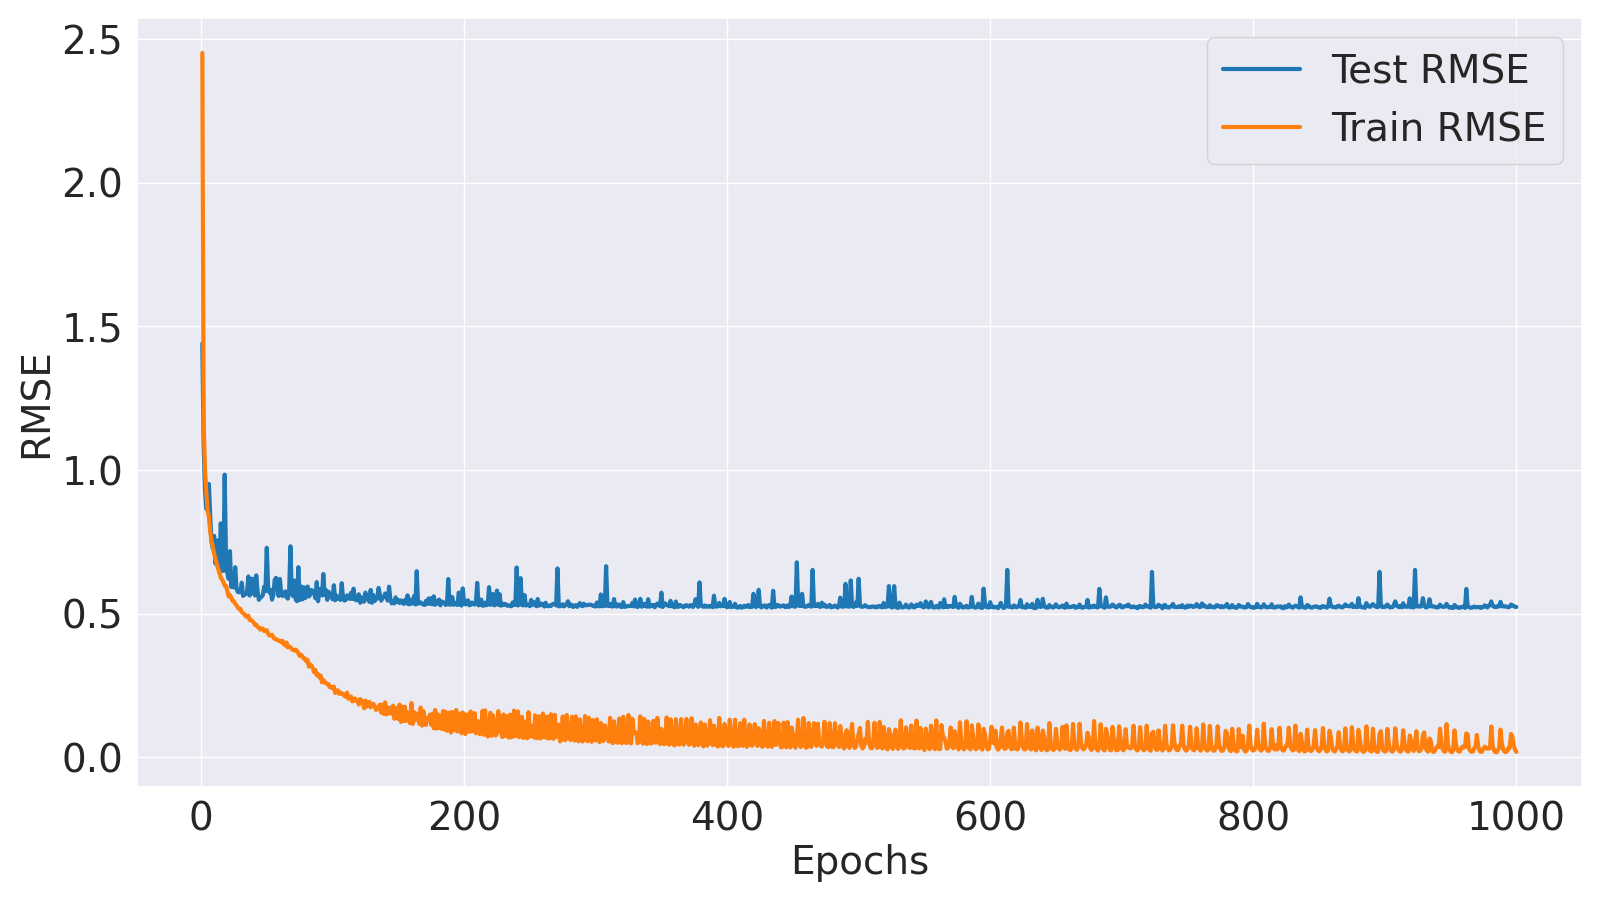

The file beside this chart, header and first rows:
Epoch, Train MSE, Train RMSE, Test MSE, Test RMSE
1, 6.01, 2.452, 2.075, 1.441
2, 1.345, 1.16, 1.161, 1.077
3, 1.016, 1.008, 0.874, 0.9349
4, 0.8569, 0.9257, 0.7478, 0.8648
5, 0.7398, 0.8601, 0.7446, 0.8629
6, 0.7001, 0.8367, 0.9051, 0.9514
7, 0.6156, 0.7846, 0.7018, 0.8378
8, 0.5679, 0.7536, 0.5634, 0.7506
9, 0.5362, 0.7322, 0.5284, 0.7269
10, 0.5023, 0.7088, 0.594, 0.7707
11, 0.4773, 0.6909, 0.4547, 0.6743
12, 0.4526, 0.6727, 0.489, 0.6993
13, 0.4309, 0.6565, 0.5714, 0.7559
14, 0.4139, 0.6433, 0.414, 0.6435
15, 0.3923, 0.6263, 0.6633, 0.8144
16, 0.3827, 0.6186, 0.577, 0.7596
17, 0.3734, 0.6111, 0.4211, 0.6489
18, 0.3577, 0.5981, 0.9686, 0.9842
19, 0.3564, 0.597, 0.4822, 0.6944
20, 0.3358, 0.5794, 0.4117, 0.6417
21, 0.3138, 0.5601, 0.3865, 0.6217
22, 0.3196, 0.5653, 0.5153, 0.7179
23, 0.3094, 0.5562, 0.3517, 0.593
24, 0.2963, 0.5444, 0.3967, 0.6298
25, 0.2953, 0.5434, 0.3497, 0.5914
26, 0.2861, 0.5349, 0.438, 0.6618
27, 0.2803, 0.5294, 0.347, 0.589
28, 0.2721, 0.5216, 0.3314, 0.5757
29, 0.2664, 0.5162, 0.3306, 0.5749
30, 0.2675, 0.5172, 0.3313, 0.5756
31, 0.2551, 0.5051, 0.3696, 0.608
32, 0.2519, 0.5019, 0.3158, 0.562
33, 0.2487, 0.4987, 0.3239, 0.5691
34, 0.2403, 0.4902, 0.322, 0.5674
35, 0.2403, 0.4902, 0.3317, 0.5759
36, 0.2435, 0.4934, 0.3965, 0.6297
37, 0.2283, 0.4778, 0.3174, 0.5634
38, 0.229, 0.4786, 0.3265, 0.5714
39, 0.2251, 0.4744, 0.387, 0.6221
40, 0.2201, 0.4691, 0.3838, 0.6195
41, 0.213, 0.4615, 0.3177, 0.5636
42, 0.2135, 0.4621, 0.4014, 0.6335
43, 0.2064, 0.4543, 0.3338, 0.5778
44, 0.2043, 0.452, 0.3009, 0.5485
45, 0.198, 0.4449, 0.31, 0.5568
46, 0.2013, 0.4486, 0.3121, 0.5586
47, 0.2007, 0.448, 0.3193, 0.5651
48, 0.1934, 0.4398, 0.353, 0.5942
49, 0.1937, 0.4401, 0.3344, 0.5783
50, 0.1959, 0.4426, 0.5318, 0.7292
51, 0.1858, 0.431, 0.3529, 0.5941
52, 0.1797, 0.4239, 0.3293, 0.5738
53, 0.1809, 0.4253, 0.3401, 0.5832
54, 0.182, 0.4267, 0.3016, 0.5492
55, 0.1745, 0.4177, 0.3201, 0.5658
56, 0.1701, 0.4125, 0.3807, 0.617
57, 0.17, 0.4124, 0.3904, 0.6248
58, 0.1664, 0.4079, 0.3555, 0.5962
59, 0.1658, 0.4072, 0.3156, 0.5618
60, 0.1636, 0.4045, 0.3858, 0.6211
... 940 more rows
